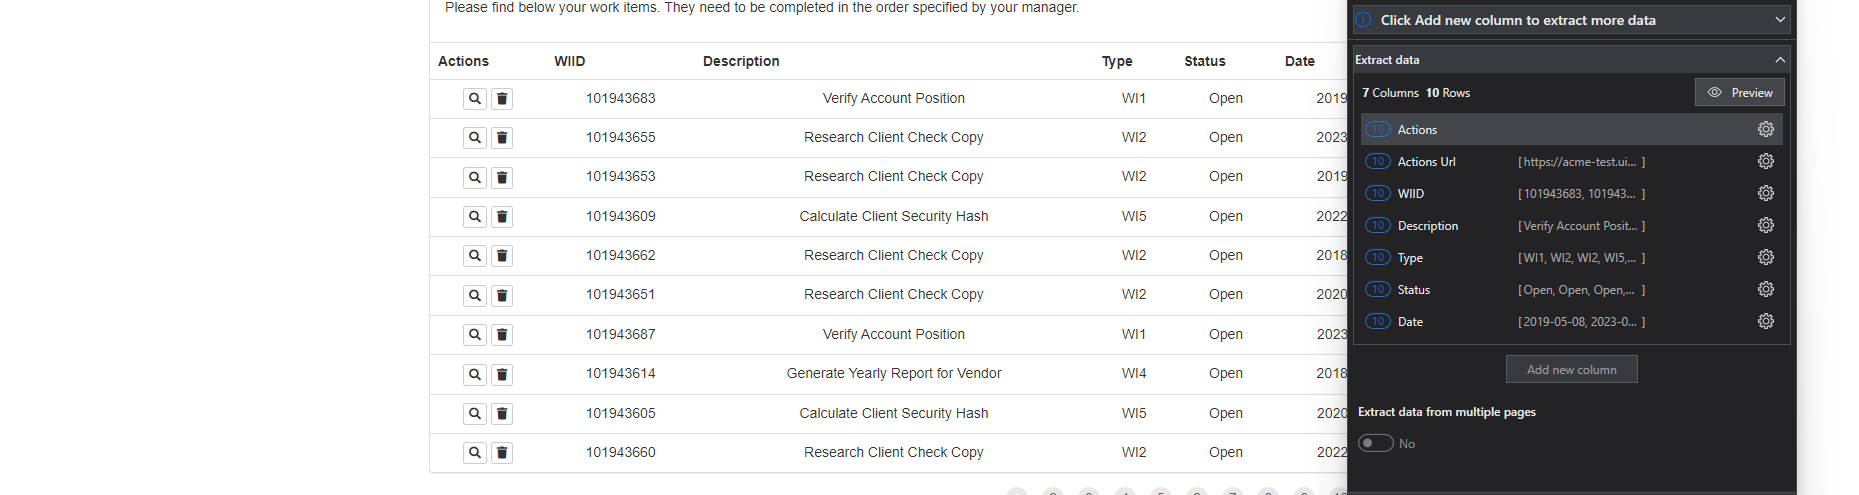
Task: Automation of hashing the client information and updating the status of the work items on the ACME System 1 website using REFramework template.
Workflow: ACME_GetWorkItems

Step 1: get-text from the table in window 'ACME System 1 - Work Items' (msedge.exe)
